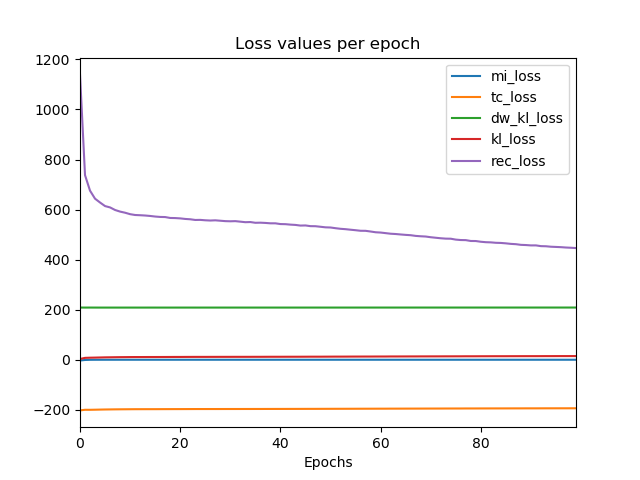

Data behind this chart, as committed beside it:
epoch, dw_kl_loss, kl_loss, loss, mi_loss, rec_loss, tc_loss, val_dw_kl_loss, val_kl_loss, val_loss, val_mi_loss, val_rec_loss, val_tc_loss
0, 208.6, 3.048, 1171, -3.057, 1140, -202.4, 208.4, 7.38, 837.9, -1.33, 764.3, -199.7
1, 208.4, 7.495, 812.7, -0.9458, 737.7, -200, 208.4, 7.08, 771.2, -0.5715, 700.4, -200.7
2, 208.5, 8.158, 757.3, -0.2792, 675.7, -200.1, 208.6, 8.982, 740.4, -0.145, 650.4, -199.4
3, 208.4, 8.568, 729.9, -0.1471, 643.6, -199.7, 208.4, 9.026, 717.1, -0.1083, 627.1, -199.3
4, 208.4, 9.071, 719.3, -0.1032, 628.3, -199.2, 208.4, 8.621, 710.7, -0.1374, 624.8, -199.6
5, 208.4, 9.54, 709.4, -0.07036, 614, -198.8, 208.3, 9.129, 704.7, -0.08975, 613.6, -199.1
6, 208.4, 9.789, 706.8, -0.06305, 608.7, -198.5, 208.3, 9.515, 701.8, -0.06651, 606.7, -198.8
7, 208.4, 10.07, 699.3, -0.05672, 598.4, -198.3, 208.4, 9.821, 696.9, -0.06138, 599, -198.5
8, 208.4, 10.34, 695, -0.04295, 592, -198.1, 208.4, 10.25, 694, -0.04605, 591.3, -198.1
9, 208.4, 10.45, 691.9, -0.03929, 587.5, -197.9, 208.4, 10.68, 687.2, -0.02627, 580.4, -197.7
10, 208.4, 10.65, 688, -0.03494, 581.7, -197.8, 208.4, 10.77, 685.8, -0.03106, 578.1, -197.6
11, 208.4, 10.75, 685.9, -0.03471, 578.4, -197.6, 208.4, 10.42, 684.1, -0.03974, 580.2, -198
12, 208.4, 10.75, 685.3, -0.03611, 577.5, -197.6, 208.5, 11.17, 684.9, -0.02905, 572.9, -197.2
13, 208.4, 10.82, 684.6, -0.03598, 576.3, -197.6, 208.4, 10.82, 682.4, -0.03432, 573.9, -197.5
14, 208.4, 10.89, 683.3, -0.03441, 574.6, -197.5, 208.4, 10.67, 683, -0.03563, 576.6, -197.7
15, 208.4, 10.88, 681.1, -0.0321, 572.3, -197.5, 208.4, 10.92, 681, -0.02652, 572, -197.5
16, 208.4, 10.94, 680.3, -0.03376, 570.7, -197.4, 208.4, 10.8, 681.9, -0.03426, 573.8, -197.6
17, 208.4, 10.99, 680.4, -0.02897, 570.2, -197.4, 208.4, 10.86, 681.1, -0.0312, 572.5, -197.5
18, 208.4, 11.07, 677.2, -0.03127, 566.6, -197.3, 208.4, 11.13, 680, -0.02923, 568.7, -197.3
19, 208.4, 11.17, 677.6, -0.02432, 566.1, -197.3, 208.4, 11.17, 682.4, -0.02855, 570.3, -197.2
20, 208.4, 11.16, 676.7, -0.02729, 564.9, -197.2, 208.5, 11.88, 679.5, -0.01556, 560.5, -196.6
21, 208.4, 11.27, 675.1, -0.02733, 562.6, -197.2, 208.4, 11.34, 678.4, -0.0244, 565.4, -197.1
22, 208.5, 11.33, 674.6, -0.02208, 561.3, -197.1, 208.4, 10.56, 677.9, -0.04233, 572, -197.8
23, 208.4, 11.39, 672.3, -0.02751, 558.6, -197, 208.5, 11.38, 676.6, -0.02236, 562.5, -197
24, 208.4, 11.4, 672.9, -0.02337, 558.9, -197, 208.4, 10.75, 677.1, -0.03319, 569.2, -197.6
25, 208.5, 11.38, 671.5, -0.02506, 557.3, -197, 208.4, 11.43, 676, -0.01976, 561.9, -197
26, 208.5, 11.46, 670.8, -0.02498, 556.3, -197, 208.4, 11.4, 676.1, -0.02571, 562, -197
27, 208.5, 11.46, 671.5, -0.02442, 557.1, -197, 208.4, 11.21, 678.5, -0.03066, 566.4, -197.2
28, 208.5, 11.53, 670.4, -0.02626, 555.5, -196.9, 208.5, 11.88, 683.2, -0.01837, 564.3, -196.5
29, 208.5, 11.53, 669.1, -0.02677, 553.9, -196.9, 208.4, 10.94, 677.1, -0.02723, 567.7, -197.4
30, 208.4, 11.55, 668.7, -0.02117, 553.3, -196.9, 208.5, 11.76, 676.2, -0.02085, 559, -196.7
31, 208.5, 11.62, 669.7, -0.02306, 553.9, -196.9, 208.4, 11.11, 679.6, -0.03163, 568.7, -197.3
32, 208.5, 11.6, 667.7, -0.02696, 551.8, -196.8, 208.4, 11.92, 677.1, -0.01872, 557.9, -196.5
33, 208.4, 11.62, 665.9, -0.02094, 549.7, -196.8, 208.5, 11.7, 678.2, -0.01809, 560.9, -196.7
34, 208.5, 11.63, 666.8, -0.02194, 550.2, -196.8, 208.5, 11.63, 677.9, -0.01843, 561.6, -196.8
35, 208.5, 11.69, 664.3, -0.02071, 547.3, -196.7, 208.4, 11.23, 675.9, -0.0264, 563.3, -197.1
36, 208.5, 11.69, 664.6, -0.02247, 547.7, -196.7, 208.5, 11.76, 677.3, -0.02313, 559.8, -196.7
37, 208.5, 11.76, 664.4, -0.02133, 546.7, -196.7, 208.4, 11.47, 678.8, -0.02207, 563.7, -196.9
38, 208.5, 11.85, 663.2, -0.02541, 545.2, -196.6, 208.5, 11.52, 690.4, -0.02231, 575.3, -196.9
39, 208.5, 11.85, 663.5, -0.0251, 545.2, -196.6, 208.5, 11.76, 678.8, -0.02751, 561.3, -196.7
40, 208.5, 11.86, 660.8, -0.02226, 542.2, -196.6, 208.4, 11.47, 678.9, -0.02566, 564.6, -197
41, 208.5, 11.93, 660.7, -0.02055, 541.8, -196.5, 208.4, 11.7, 681.3, -0.0217, 564.2, -196.7
42, 208.5, 11.95, 659.4, -0.02105, 539.9, -196.5, 208.4, 11.34, 679.3, -0.02572, 566.1, -197.1
43, 208.5, 11.97, 658.5, -0.02114, 538.7, -196.5, 208.5, 12.29, 682.1, -0.01453, 559.4, -196.2
44, 208.5, 12.01, 656.5, -0.0225, 536.1, -196.4, 208.5, 11.72, 684.3, -0.0236, 567.2, -196.7
45, 208.5, 12.08, 657.4, -0.02176, 536.7, -196.4, 208.5, 11.93, 682, -0.02097, 563, -196.5
46, 208.5, 12.18, 655.4, -0.02093, 533.9, -196.3, 208.5, 11.49, 692.9, -0.03003, 577.4, -196.9
47, 208.5, 12.2, 655.2, -0.01665, 533.6, -196.3, 208.4, 12.05, 683.6, -0.01896, 563, -196.4
48, 208.5, 12.19, 653.6, -0.01747, 531.4, -196.2, 208.5, 12.21, 687.3, -0.01848, 564.7, -196.2
49, 208.5, 12.28, 652.1, -0.01559, 529.1, -196.2, 208.5, 12.1, 685.7, -0.02276, 564.6, -196.3
50, 208.5, 12.36, 652.1, -0.0172, 528.5, -196.1, 208.5, 12.15, 687.1, -0.02476, 566.1, -196.3
51, 208.5, 12.46, 649.9, -0.01748, 525.7, -196.1, 208.5, 12.26, 688.3, -0.01779, 565.7, -196.2
52, 208.5, 12.44, 647.9, -0.0207, 523.2, -196, 208.5, 12.06, 691.1, -0.02188, 570.6, -196.4
53, 208.5, 12.5, 646.7, -0.01368, 521.7, -196, 208.4, 11.82, 687.5, -0.02934, 569.2, -196.6
54, 208.5, 12.6, 645.1, -0.02122, 519.6, -195.9, 208.5, 12.14, 692.7, -0.02098, 571.5, -196.3
55, 208.5, 12.66, 643.9, -0.01512, 517.6, -195.9, 208.5, 12.79, 693.9, -0.0124, 566, -195.7
56, 208.5, 12.7, 642.5, -0.01974, 515.4, -195.8, 208.6, 13.3, 700.5, -0.01175, 567.6, -195.3
57, 208.5, 12.77, 642.8, -0.01734, 515.2, -195.7, 208.5, 12.97, 693.9, -0.0134, 564.2, -195.5
58, 208.5, 12.77, 640.4, -0.01798, 512.4, -195.7, 208.5, 12.32, 691.5, -0.02228, 568.3, -196.1
59, 208.5, 12.86, 638.1, -0.01363, 509.4, -195.6, 208.5, 13.08, 699.3, -0.01352, 568.3, -195.4
... 40 more rows
